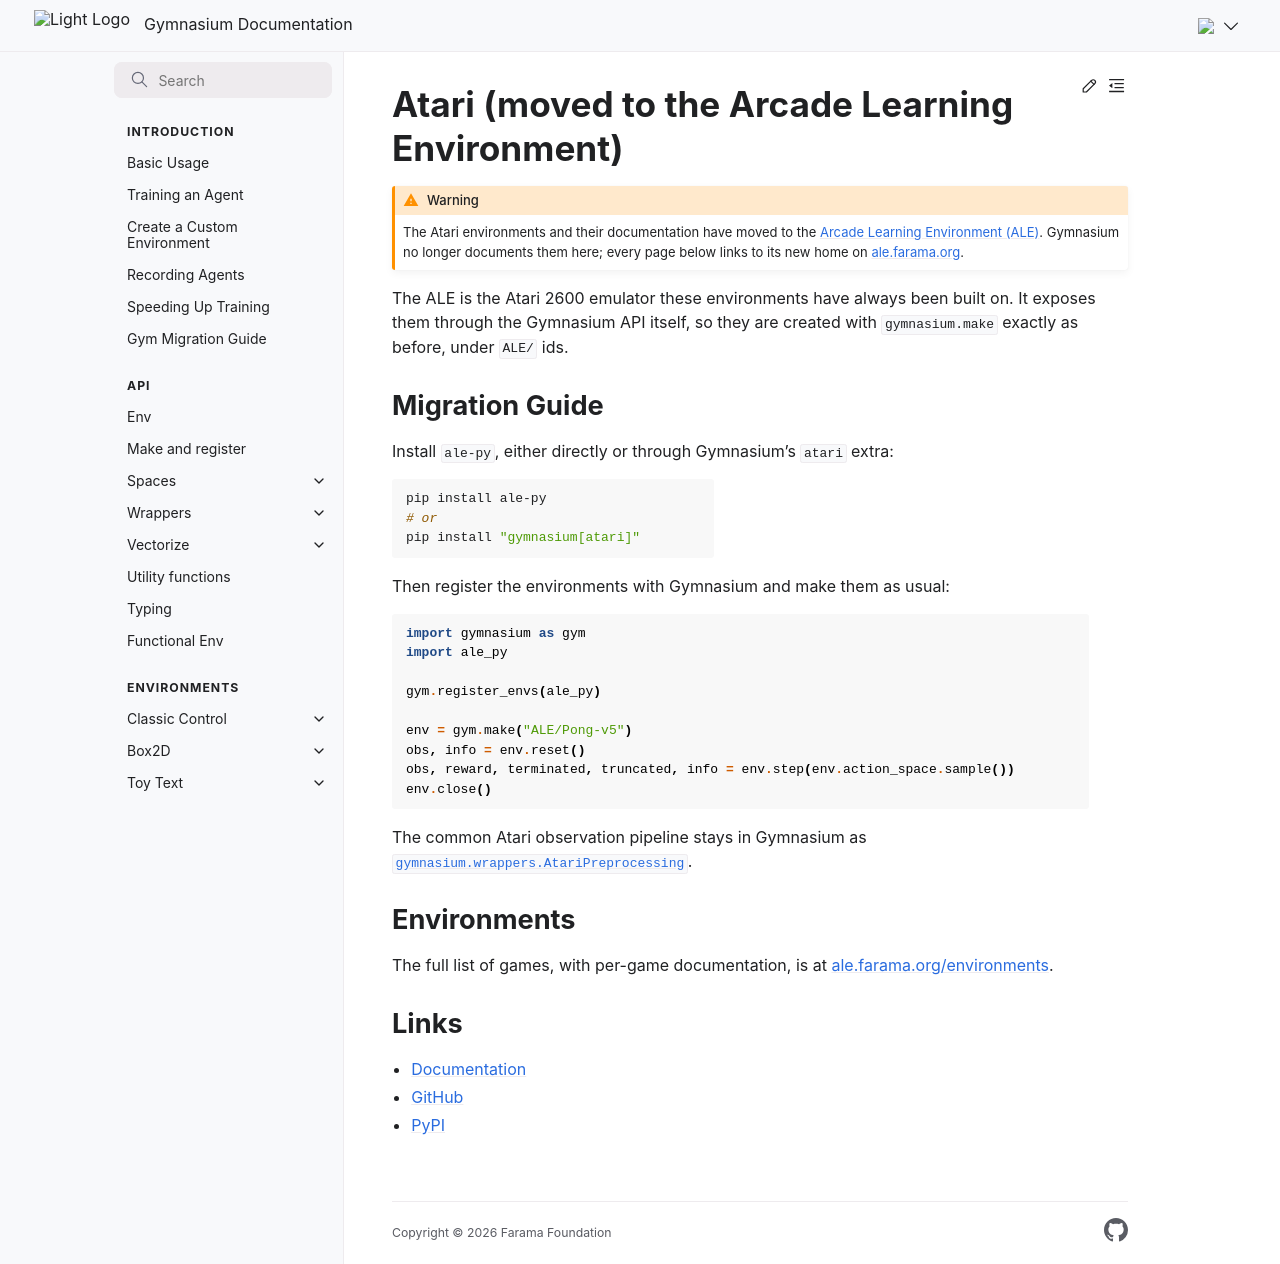

repository: Farama-Foundation/Gymnasium · page: main/environments/atari/index.html · generator: sphinx

---
title: Atari
firstpage:
lastpage:
---

# Atari (moved to the Arcade Learning Environment)

```{warning}
The Atari environments and their documentation have moved to the
[Arcade Learning Environment (ALE)](https://ale.farama.org/). Gymnasium no longer
documents them here; every page below links to its new home on
[ale.farama.org](https://ale.farama.org/environments/).
```

The ALE is the Atari 2600 emulator these environments have always been built on. It
exposes them through the Gymnasium API itself, so they are created with `gymnasium.make`
exactly as before, under `ALE/` ids.

## Migration Guide

Install `ale-py`, either directly or through Gymnasium's `atari` extra:

```bash
pip install ale-py
# or
pip install "gymnasium[atari]"
```

Then register the environments with Gymnasium and make them as usual:

```python
import gymnasium as gym
import ale_py

gym.register_envs(ale_py)

env = gym.make("ALE/Pong-v5")
obs, info = env.reset()
obs, reward, terminated, truncated, info = env.step(env.action_space.sample())
env.close()
```

The common Atari observation pipeline stays in Gymnasium as
[`gymnasium.wrappers.AtariPreprocessing`](../api/wrappers/misc_wrappers).

## Environments

The full list of games, with per-game documentation, is at
[ale.farama.org/environments](https://ale.farama.org/environments/).

## Links

* [Documentation](https://ale.farama.org/)
* [GitHub](https://github.com/Farama-Foundation/Arcade-Learning-Environment)
* [PyPI](https://pypi.org/project/ale-py/)
